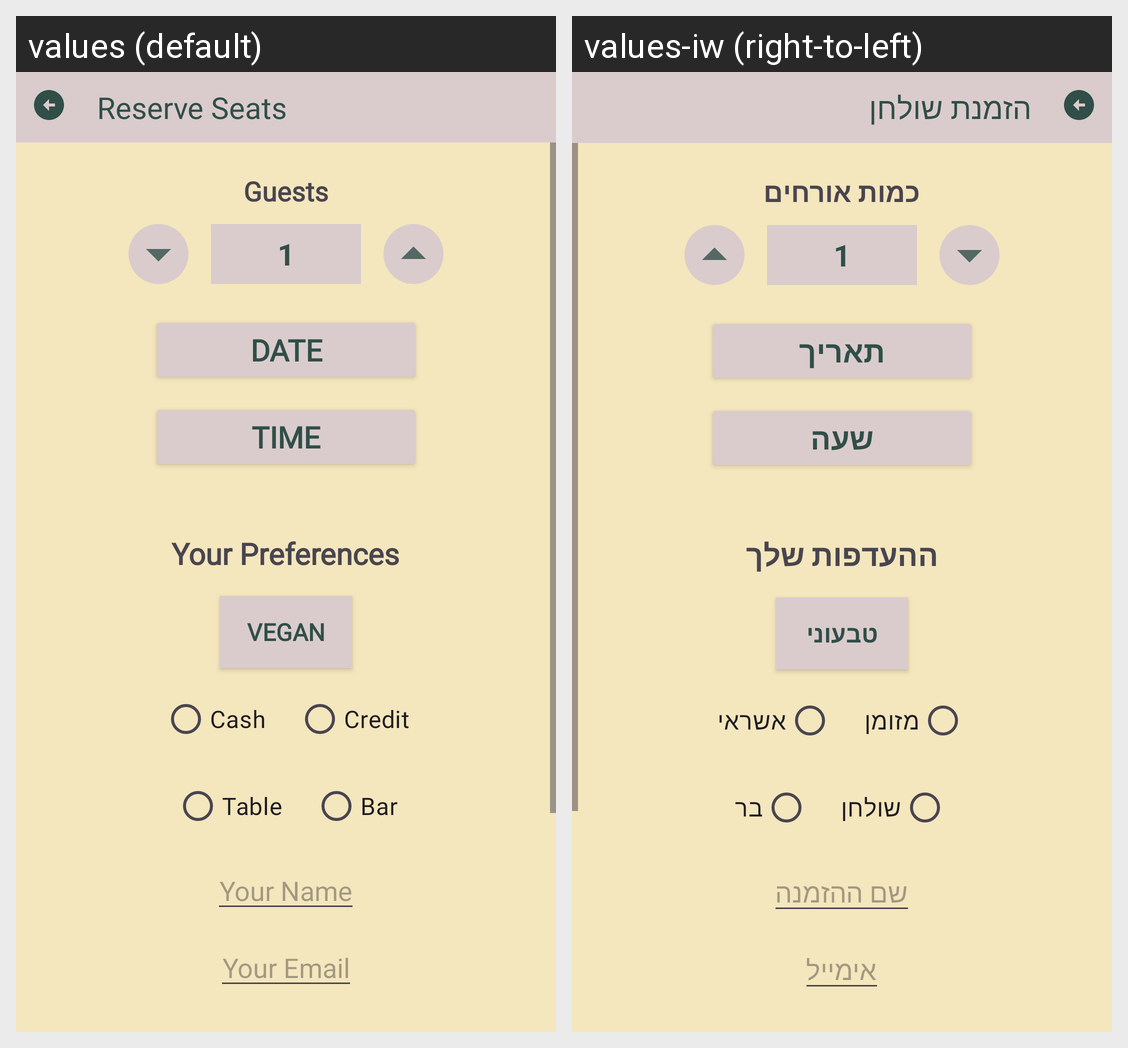

For this localized Android screen grid, give each drawn string resource with its value in every locale shown.
Android screen res/layout/reservation.xml rendered under 2 locales, left to right: values (default), values-iw (right-to-left). Device: Nexus 5 (rendered at 1080×1920; each locale shown at half size, 540×960, under a caption strip naming it); theme Theme.ThaiRiseApp.
Strings drawn on this screen, with the default value and each locale's value (text and hints the layout hard-codes, and strings that could not be matched under every locale, appear in the picture but are not listed):

reserve_seats
  values: Reserve Seats
  values-iw: הזמנת שולחן

guests
  values: Guests
  values-iw: כמות אורחים

guest_number
  values: 1
  values-iw: 1

date
  values: Date
  values-iw: תאריך

time
  values: Time
  values-iw: שעה

your_preferences
  values: Your Preferences
  values-iw: ההעדפות שלך

vegan
  values: Vegan
  values-iw: טבעוני

cash
  values: Cash
  values-iw: מזומן

credit
  values: Credit
  values-iw: אשראי

table
  values: Table
  values-iw: שולחן

bar
  values: Bar
  values-iw: בר

your_name
  values: Your Name
  values-iw: שם ההזמנה

your_email
  values: Your Email
  values-iw: אימייל
